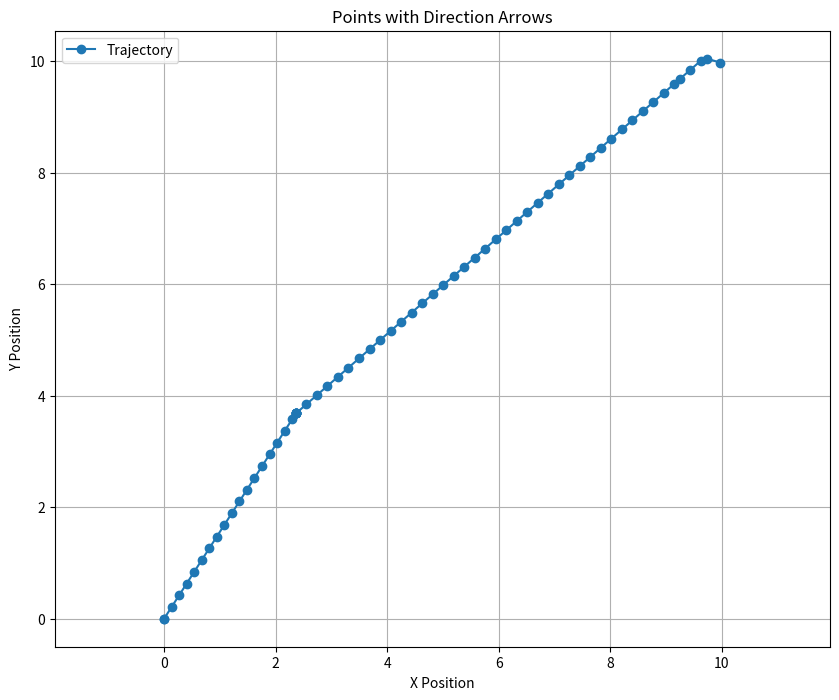

Generate this figure with matplotlib:
'''
[redacted]
Date: 2025-02-19 12:08:11
FilePath: /utils_ws/test/pythonTest/visKinPath.py
Description: 

[redacted]
'''
import numpy as np
import matplotlib.pyplot as plt

# 定义点的数据
#NOTE: points1  enough sample point and equal weight of heur_cost and extend_cost  
# points = [
#     (0.0, 0.0, 0.0),
#     (0.970294, 0.196686, 0.499995),
#     (1.62848, 0.556251, 0.49999),
#     (2.38571, 1.19404, 0.999985),
#     (2.79094, 1.82513, 0.99998),
#     (3.19618, 2.45623, 0.999975),
#     (3.73651, 3.29768, 0.99997),
#     (4.27684, 4.13914, 0.999965),
#     (4.81717, 4.98059, 0.99996),
#     (5.35751, 5.82204, 0.999955),
#     (5.89785, 6.66348, 0.99995),
#     (6.30311, 7.29456, 0.999945),
#     (6.84346, 8.136, 0.99994),
#     (7.53327, 8.84616, 0.499935),
#     (8.19148, 9.20569, 0.49993),
#     (9.06909, 9.68505, 0.499925),
#     (10.0149, 9.97755, -8e-05)
# ]

# #NOTE: points2 ##############################################
# # points = [
# #     (0, 0, 0),
# #     (0.5, -1e-06, -5e-06),
# #     (1.5, -8e-06, -1e-05),
# #     (2.5, -2e-05, -1.5e-05),
# #     (3.5, -3.7e-05, -2e-05),
# #     (3.5, -3.7e-05, 0.999975),
# #     (4.04033, 0.841419, 0.99997),
# #     (4.58065, 1.68287, 0.999965),
# #     (5.12099, 2.52432, 0.99996),
# #     (5.66133, 3.36577, 0.999955),
# #     (6.20167, 4.20722, 0.99995),
# #     (6.74201, 5.04866, 0.999945),
# #     (7.28236, 5.8901, 0.99994),
# #     (7.82272, 6.73154, 0.999935),
# #     (8.36308, 7.57297, 0.99993),
# #     (8.90344, 8.41441, 0.999925),
# #     (9.44381, 9.25583, 0.99992),
# #     (9.98418, 10.0973, 0.999915),
# # ]

# #NOTE: points.  enough sample point and give high weight of heur_cost   
# # points = [
# #     (0, 0, 0),
# #     (0.752929, 0.515105, 1.5),
# #     (1.18859, 1.37106, 0.49999),
# #     (1.94582, 2.00885, 0.999985),
# #     (2.63559, 2.71904, 0.49998),
# #     (3.39282, 3.35682, 0.999975),
# #     (4.08259, 4.067, 0.49997),
# #     (4.83983, 4.70477, 0.999965),
# #     (5.52962, 5.41495, 0.49996),
# #     (6.28686, 6.05271, 0.999955),
# #     (6.97665, 6.76288, 0.49995),
# #     (7.7339, 7.40063, 0.999945),
# #     (8.4237, 8.1108, 0.49994),
# #     (9.18095, 8.74854, 0.999935),
# #     (9.72131, 9.58998, 0.99993),
# #     (9.99149, 10.0107, 0.999925)
# # ]

# # NOTE: points. se2Dist and weight 1:2 12s-plantime
# # points = [
# #     (0, 0, 0),
# #     (1, -2e-06, -5e-06),
# #     (2, -9e-06, -1e-05),
# #     (3, -2.1e-05, -1.5e-05),
# #     (3.25, -2.525e-05, -2e-05),
# #     (4.2203, 0.196642, 0.499975),
# #     (5.09789, 0.676044, 0.49997),
# #     (5.97549, 1.15544, 0.499965),
# #     (6.85309, 1.63483, 0.49996),
# #     (7.73069, 2.11422, 0.499955),
# #     (8.6083, 2.59361, 0.49995),
# #     (9.0471, 2.8333, 0.499945),
# #     (9.80436, 3.47105, 0.99994),
# #     (10.3447, 4.31249, 0.999935),
# #     (10.8851, 5.15392, 0.99993),
# #     (11.0202, 5.36428, 0.999925),
# #     (11.379, 6.287, 1.49992),
# #     (11.4498, 7.28448, 1.49992),
# #     (11.3223, 8.26627, 1.99991),
# #     (11.0103, 8.94827, 1.99991),
# #     (10.4277, 9.74877, 2.4999),
# #     (10.0272, 10.048, 2.4999)
# # ]

# # NOTE: 
# #  double getHeuristicCost(const utils::SE2Type& ext, const utils::SE2Type& goal) override{
# #      return ((ext - goal).topRows(2).norm() * 5 + abs(ext(2) - goal(2)));
# #    }
# #
# #
# # points = [
# #     (0, 0, 0),
# #     (1, -2e-06, -5e-06),
# #     (2, -9e-06, -1e-05),
# #     (3, -2.1e-05, -1.5e-05),
# #     (4, -3.8e-05, -2e-05),
# #     (5, -6e-05, -2.5e-05),
# #     (6, -8.7e-05, -3e-05),
# #     (7, -0.000119, -3.5e-05),
# #     (7.9703, 0.196533, 0.49996),
# #     (8.8479, 0.675922, 0.499955),
# #     (9.72551, 1.15531, 0.49995),
# #     (10.6031, 1.63469, 0.499945),
# #     (11.4807, 2.11406, 0.49994),
# #     (12.238, 2.75181, 0.999935),
# #     (12.7783, 3.59324, 0.99993),
# #     (13.3187, 4.43468, 0.999925),
# #     (13.8591, 5.2761, 0.99992),
# #     (14.2179, 6.19882, 1.49992),
# #     (14.2887, 7.19631, 1.49991),
# #     (14.3595, 8.1938, 1.49991),
# #     (14.2321, 9.17559, 1.9999),
# #     (13.816, 10.0849, 1.9999),
# #     (13.2335, 10.8854, 2.49989),
# #     (12.4324, 11.484, 2.49989),
# #     (11.5374, 11.9072, 2.99988),
# #     (10.549, 11.8495, 3.49988),
# #     (9.70934, 11.3251, 3.99987),
# #     (9.21903, 10.7576, 3.99987),
# #     (9.21903, 10.7576, 1.99986),
# #     (9.21903, 10.7576, -0.000145),
# #     (9.97188, 10.2423, -1.50015),
# #     (9.98953, 9.99296, -1.50015)
# # ]


# #
# """
#     double getExtendCost(const utils::SE2Type& cur, const utils::SE2Type& ext) override{
#       auto diff = cur(2) - ext(2);
#       utils::normAngle(diff);
#       return ((cur - ext).topRows(2).norm() + abs(diff));  
#     }
#     double getHeuristicCost(const utils::SE2Type& ext, const utils::SE2Type& goal) override{
#       auto diff = ext(2) - goal(2);
#       utils::normAngle(diff);
#       return (ext - goal).topRows(2).norm() * 2 + abs(diff);
#     }


#     vtemp:
# 0 0.5 1 1.5 2 
# wtemp:
# -4.00001 -3.00001 -2.00001 -1.00001 -1e-05 0.99999 1.99999 2.99999 3.99999 
# AT_GOAL
# [INFO] [1739972583.148914722] [utils_node]: AStar Time cost: 36.655182 ms
# """
# # points = [
# #     (0, 0, 0),
# #     (1, -2e-06, -5e-06),
# #     (2, -9e-06, -1e-05),
# #     (3, -2.1e-05, -1.5e-05),
# #     (3.25, -2.525e-05, -2e-05),
# #     (4.2203, 0.196642, 0.499975),
# #     (5.09789, 0.676044, 0.49997),
# #     (5.97549, 1.15544, 0.499965),
# #     (6.85309, 1.63483, 0.49996),
# #     (7.73069, 2.11422, 0.499955),
# #     (8.6083, 2.59361, 0.49995),
# #     (9.0471, 2.8333, 0.499945),
# #     (9.80436, 3.47105, 0.99994),
# #     (10.3447, 4.31249, 0.999935),
# #     (10.8851, 5.15392, 0.99993),
# #     (11.2903, 5.78499, 0.999925),
# #     (11.6492, 6.70771, 1.49992),
# #     (11.7023, 7.45583, 1.49992),
# #     (11.5748, 8.43762, 1.99991),
# #     (11.4708, 8.66495, 1.99991),
# #     (10.8882, 9.46544, 2.4999),
# #     (10.4877, 9.76472, 2.4999),
# #     (10.0402, 9.97632, 2.99989),
# # ]



# """
#     double getExtendCost(const utils::SE2Type& cur, const utils::SE2Type& ext) override{
#       auto diff = cur(2) - ext(2);
#       utils::normAngle(diff);
#       return ((cur - ext).topRows(2).norm() + abs(diff) * 0.5);  
#     }
#     double getHeuristicCost(const utils::SE2Type& ext, const utils::SE2Type& goal) override{
#       auto diff = ext(2) - goal(2);
#       utils::normAngle(diff);
#       return (ext - goal).topRows(2).norm() * 2 + abs(diff) * 0.0;
#     }

#     AStar Time cost: 1.064664 ms
# """
# # points = [
# #         (0, 0, 0),
# #         (0.970294, 0.196686, 0.499995),
# #         (1.84788, 0.676106, 0.49999),
# #         (2.72547, 1.15552, 0.499985),
# #         (3.60306, 1.63493, 0.49998),
# #         (4.48065, 2.11434, 0.499975),
# #         (5.35825, 2.59374, 0.49997),
# #         (6.23585, 3.07314, 0.499965),
# #         (7.11345, 3.55253, 0.49996),
# #         (7.99105, 4.03192, 0.499955),
# #         (8.74829, 4.66968, 0.99995),
# #         (9.28864, 5.51112, 0.999945),
# #         (9.82899, 6.35256, 0.99994),
# #         (10.3693, 7.194, 0.999935),
# #         (10.7282, 8.11672, 1.49993),
# #         (10.6007, 9.0985, 1.99993),
# #         (10.1846, 10.0078, 1.99992),
# #         (10.1846, 10.0078, 2.49992),
# #         (10.1846, 10.0078, 2.99991),
# #         (9.93709, 10.0431, 2.99991),
# # ]


# """


# """
# points = [
#         (0, 0, 0),
#         (0, 0, 0.499995),
#         (0.658189, 0.359565, 0.49999),
#         (1.53578, 0.83898, 0.499985),
#         (2.41337, 1.31839, 0.49998),
#         (3.29096, 1.7978, 0.499975),
#         (4.16856, 2.2772, 0.49997),
#         (5.04615, 2.7566, 0.499965),
#         (5.61408, 3.23492, 0.99996),
#         (6.15442, 4.07637, 0.999955),
#         (6.69476, 4.91781, 0.99995),
#         (7.23511, 5.75926, 0.999945),
#         (7.77546, 6.6007, 0.99994),
#         (8.31581, 7.44213, 0.999935),
#         (8.85617, 8.28357, 0.99993),
#         (9.39654, 9.125, 0.999925),
#         (9.9369, 9.96643, 0.99992),
# ]

# """
#     double getExtendCost(const utils::SE2Type& cur, const utils::SE2Type& ext) override{
#       auto diff = cur(2) - ext(2);
#       utils::normAngle(diff);
#       return (cur - ext).topRows(2).norm() + abs(diff) * 0.0;  
#     }
#     double getHeuristicCost(const utils::SE2Type& ext, const utils::SE2Type& goal) override{
#       auto diff = ext(2) - goal(2);
#       utils::normAngle(diff);
#       return (ext - goal).topRows(2).norm() * 2 + abs(diff) * 0.0;
#     }


#      [utils_node]: AStar Time cost: 51.379013 ms
# """

# points = [
#         (0, 0, 0),
#         (0.752929, 0.515105, 1.5),
#         (1.32001, 1.2297, -1e-05),
#         (2.07294, 1.7448, 1.49999),
#         (2.64003, 2.4594, -2e-05),
#         (3.39297, 2.97449, 1.49998),
#         (3.96007, 3.68908, -3e-05),
#         (4.71301, 4.20416, 1.49997),
#         (5.28011, 4.91874, -4e-05),
#         (6.03306, 5.43381, 1.49996),
#         (6.60017, 6.14839, -5e-05),
#         (7.35313, 6.66346, 1.49995),
#         (7.92024, 7.37803, -6e-05),
#         (8.51046, 7.98567, 1.99994),
#         (8.81747, 8.77519, -7e-05),
#         (9.4077, 9.38282, 1.99993),
#         (9.63797, 9.97496, -8e-05),
#         (9.85913, 10.0684, 0.999915),
#         (9.85913, 10.0684, -1.00009),
#         (9.85913, 10.0684, -3.00009),
#         (9.85913, 10.0684, 1.28309),
#         (9.85913, 10.0684, -0.71692),
#         (9.85913, 10.0684, -2.71692),
#         (9.85913, 10.0684, 1.56626),
#         (9.85913, 10.0684, -0.433749),
#         (9.85913, 10.0684, -2.43375),
#         (9.85913, 10.0684, 1.84943),
#         (9.85913, 10.0684, -0.150579),
#         (9.85913, 10.0684, -2.15058),
#         (9.85913, 10.0684, 2.1326),
#         (9.85913, 10.0684, 0.132591),
#         (9.85913, 10.0684, -1.86741),
#         (9.85913, 10.0684, 2.41577),
#         (9.85913, 10.0684, 0.415762),
#         (9.85913, 10.0684, -1.58424),
#         (9.85913, 10.0684, 2.69894),
#         (9.85913, 10.0684, 0.698932),
#         (9.85913, 10.0684, -1.30107),
#         (9.85913, 10.0684, 2.98211),
#         (9.85913, 10.0684, 0.982102),
#         (9.85913, 10.0684, -1.0179),
#         (9.85913, 10.0684, -3.01791),
#         (9.85913, 10.0684, 1.26527),
#         (9.85913, 10.0684, -0.734733),
#         (9.85913, 10.0684, -2.73474),
#         (9.85913, 10.0684, 1.54844),
#         (9.85913, 10.0684, -0.451562),
#         (9.85913, 10.0684, -2.45157),
#         (9.85913, 10.0684, 1.83161),
#         (9.85913, 10.0684, -0.168392),
#         (9.85913, 10.0684, -2.1684),
#         (9.85913, 10.0684, 2.11478),
#         (9.85913, 10.0684, 0.114778),
#         (9.85913, 10.0684, -1.88523),
#         (9.85913, 10.0684, 2.39795),
#         (9.85913, 10.0684, 0.397949),
#         (9.85913, 10.0684, -1.60206),
#         (9.85913, 10.0684, 2.68112),
#         (9.85913, 10.0684, 0.681119),
#         (9.85913, 10.0684, -1.31889),
#         (9.85913, 10.0684, 2.96429),
#         (9.85913, 10.0684, 0.964289),
#         (9.85913, 10.0684, -1.03572),
#         (9.85913, 10.0684, -3.03572),
#         (9.85913, 10.0684, 1.24746),
#         (9.85913, 10.0684, -0.752545),
#         (9.85913, 10.0684, -1.25255),
#         (10.0496, 9.97584, 0.747445),
# ]



# """
    
#     double getExtendCost(const utils::SE2Type& cur, const utils::SE2Type& ext) override{
#       auto diff = cur(2) - ext(2);
#       utils::normAngle(diff);
#       return (cur - ext).topRows(2).norm() + abs(diff) * 0.5;  
#     }
#     double getHeuristicCost(const utils::SE2Type& ext, const utils::SE2Type& goal) override{
#       auto diff = ext(2) - goal(2);
#       utils::normAngle(diff);
#       return (ext - goal).topRows(2).norm() * 2 + abs(diff) * 0.5;
#     }

# """
# points = [
#         (0, 0, 0),
#         (1, -2e-06, -5e-06),
#         (2, -9e-06, -1e-05),
#         (3, -2.1e-05, -1.5e-05),
#         (3.25, -2.525e-05, -2e-05),
#         (4.2203, 0.196642, 0.499975),
#         (5.09789, 0.676044, 0.49997),
#         (5.97549, 1.15544, 0.499965),
#         (6.85309, 1.63483, 0.49996),
#         (7.73069, 2.11422, 0.499955),
#         (8.6083, 2.59361, 0.49995),
#         (9.0471, 2.8333, 0.499945),
#         (9.80436, 3.47105, 0.99994),
#         (10.3447, 4.31249, 0.999935),
#         (10.8851, 5.15392, 0.99993),
#         (11.2903, 5.78499, 0.999925),
#         (11.6492, 6.70771, 1.49992),
#         (11.72, 7.7052, 1.49992),
#         (11.7377, 7.95457, 1.49991),
#         (11.6102, 8.93636, 1.99991),
#         (11.0277, 9.73685, 2.4999),
#         (10.6271, 10.0361, 2.4999),
#         (9.99973, 9.93598, -1.7833),
# ]



# """

#     //#PART:2
#     // distance
#     double getExtendCost(const utils::SE2Type& cur, const utils::SE2Type& ext) override{
#       return (cur - ext).norm();  
#     }
#     double getHeuristicCost(const utils::SE2Type& ext, const utils::SE2Type& goal) override{
#       return (ext - goal).norm() * 2;
#     }

#  AStar Time cost: 430.734177 ms
# """
# points = [
#         (0, 0, 0),
#         (0.970294, 0.196686, 0.499995),
#         (1.84788, 0.676106, 0.49999),
#         (2.72547, 1.15552, 0.499985),
#         (3.60306, 1.63493, 0.49998),
#         (4.48065, 2.11434, 0.499975),
#         (5.35825, 2.59374, 0.49997),
#         (6.23585, 3.07314, 0.499965),
#         (7.11345, 3.55253, 0.49996),
#         (7.99105, 4.03192, 0.499955),
#         (8.74829, 4.66968, 0.99995),
#         (9.28864, 5.51112, 0.999945),
#         (9.82899, 6.35256, 0.99994),
#         (10.1878, 7.27528, 1.49994),
#         (10.2232, 7.77403, 1.49993),
#         (10.0957, 8.75581, 1.99993),
#         (9.92706, 9.47893, 1.49992),
#         (10.0595, 9.95589, 0.999915),
# ]


# """
#     //#PART:2
#     // distance
#     // double getExtendCost(const utils::SE2Type& cur, const utils::SE2Type& ext) override{
#     //   return (cur - ext).norm();  
#     // }
#     // double getHeuristicCost(const utils::SE2Type& ext, const utils::SE2Type& goal) override{
#     //   return (ext - goal).norm() * 1.1;
#     // }
# """

# points = [
#         (0, 0, 0),
#         (0.727721, 0.147515, 0.499995),
#         (1.60531, 0.626934, 0.49999),
#         (2.48289, 1.10635, 0.499985),
#         (3.36049, 1.58576, 0.49998),
#         (4.11772, 2.22354, 0.999975),
#         (4.65804, 3.06499, 0.99997),
#         (5.19837, 3.90645, 0.999965),
#         (5.7387, 4.7479, 0.99996),
#         (6.27904, 5.58935, 0.999955),
#         (6.81938, 6.43079, 0.99995),
#         (7.35973, 7.27223, 0.999945),
#         (7.90008, 8.11368, 0.99994),
#         (8.44043, 8.95511, 0.999935),
#         (9.13024, 9.66527, 0.49993),
#         (10.0761, 9.95777, -7.5e-05),
# ]



# """
#     double getExtendCost(const utils::SE2Type& cur, const utils::SE2Type& ext) override{
#       auto diff = cur(2) - ext(2);
#       utils::normAngle(diff);
#       return (cur - ext).topRows(2).norm() + abs(diff) * 2;  
#     }
#     double getHeuristicCost(const utils::SE2Type& ext, const utils::SE2Type& goal) override{
#       auto diff = ext(2) - goal(2);
#       utils::normAngle(diff);
#       return (ext - goal).topRows(2).norm() * 1.1 + abs(diff) * 0.0;
#     }
# """
# points = [
#         (0, 0, 0),
#         (0, 0, 0.499995),
#         (0.877586, 0.479419, 0.49999),
#         (1.75517, 0.958834, 0.499985),
#         (2.63276, 1.43825, 0.49998),
#         (3.51036, 1.91765, 0.499975),
#         (4.38795, 2.39705, 0.49997),
#         (4.82675, 2.63675, 0.499965),
#         (5.58399, 3.27452, 0.99996),
#         (6.12433, 4.11597, 0.999955),
#         (6.66467, 4.95741, 0.99995),
#         (7.20502, 5.79885, 0.999945),
#         (7.74537, 6.64029, 0.99994),
#         (8.28572, 7.48173, 0.999935),
#         (8.82608, 8.32317, 0.99993),
#         (9.36644, 9.1646, 0.999925),
#         (9.90681, 10.006, 0.99992),
# ]

# """
#     //PART: 1 //# se2 distance
#     double getExtendCost(const utils::SE2Type& cur, const utils::SE2Type& ext) override{
#       auto diff = cur(2) - ext(2);
#       utils::normAngle(diff);
#       return (cur - ext).topRows(2).norm() + abs(diff) * 0.5;  
#     }
#     double getHeuristicCost(const utils::SE2Type& ext, const utils::SE2Type& goal) override{
#       auto diff = ext(2) - goal(2);
#       utils::normAngle(diff);
#       return (ext - goal).topRows(2).norm() * 1.1 + abs(diff) * 0.0;
#     }

# [utils_node]: AStar Time cost: 0.419465 ms
# """

# points = [
#         (0, 0, 0),
#         (0, 0, 0.499995),
#         (0.877586, 0.479419, 0.49999),
#         (1.75517, 0.958834, 0.499985),
#         (2.63276, 1.43825, 0.49998),
#         (3.51036, 1.91765, 0.499975),
#         (3.72976, 2.0375, 0.49997),
#         (4.48699, 2.67527, 0.999965),
#         (5.02733, 3.51672, 0.99996),
#         (5.56766, 4.35817, 0.999955),
#         (6.10801, 5.19962, 0.99995),
#         (6.64835, 6.04106, 0.999945),
#         (7.1887, 6.8825, 0.99994),
#         (7.72906, 7.72394, 0.999935),
#         (8.26942, 8.56537, 0.99993),
#         (8.40451, 8.77573, 0.999925),
#         (9.09432, 9.48588, 0.49992),
#         (9.97194, 9.96523, 0.499915),
# ]


# """

#     double getExtendCost(const utils::SE2Type& cur, const utils::SE2Type& ext) override{
#       auto diff = cur(2) - ext(2);
#       utils::normAngle(diff);
#       return (cur - ext).topRows(2).norm() + abs(diff) * 0.25;  
#     }
#     double getHeuristicCost(const utils::SE2Type& ext, const utils::SE2Type& goal) override{
#       auto diff = ext(2) - goal(2);
#       utils::normAngle(diff);
#       return (ext - goal).topRows(2).norm() * 1.1 + abs(diff) * 0.0;
#     }

# [utils_node]: AStar Time cost: 0.264426 ms
# """

# points = [
#         (0, 0, 0),
#         (0, 0, 0.499995),
#         (0.877586, 0.479419, 0.49999),
#         (1.75517, 0.958834, 0.499985),
#         (2.63276, 1.43825, 0.49998),
#         (3.51036, 1.91765, 0.499975),
#         (3.72976, 2.0375, 0.49997),
#         (4.48699, 2.67527, 0.999965),
#         (5.02733, 3.51672, 0.99996),
#         (5.56766, 4.35817, 0.999955),
#         (6.10801, 5.19962, 0.99995),
#         (6.64835, 6.04106, 0.999945),
#         (7.1887, 6.8825, 0.99994),
#         (7.72906, 7.72394, 0.999935),
#         (8.26942, 8.56537, 0.99993),
#         (8.40451, 8.77573, 0.999925),
#         (9.09432, 9.48588, 0.49992),
#         (9.97194, 9.96523, 0.499915),
# ]


# """
#     //PART: 1 //# se2 distance
#     double getExtendCost(const utils::SE2Type& cur, const utils::SE2Type& ext) override{
#       auto diff = cur(2) - ext(2);
#       utils::normAngle(diff);
#       return (cur - ext).topRows(2).norm() + abs(diff) * 0.0;  
#     }
#     double getHeuristicCost(const utils::SE2Type& ext, const utils::SE2Type& goal) override{
#       auto diff = ext(2) - goal(2);
#       utils::normAngle(diff);
#       return (ext - goal).topRows(2).norm() * 1.1 + abs(diff) * 0.0;
#     }

#      AStar Time cost: 114.077619 ms
# """
# points = [
#         (0, 0, 0),
#         (0.590187, 0.607677, 2),
#         (0.743667, 1.00244, -1e-05),
#         (1.33386, 1.61011, 1.99999),
#         (1.33386, 1.61011, -2e-05),
#         (1.92406, 2.21778, 1.99998),
#         (1.92406, 2.21778, -3e-05),
#         (2.51426, 2.82544, 1.99996),
#         (2.51426, 2.82544, -4e-05),
#         (3.10448, 3.43309, 1.99995),
#         (3.10448, 3.43309, -5e-05),
#         (3.69469, 4.04074, 1.99994),
#         (3.69469, 4.04074, -6e-05),
#         (4.28492, 4.64838, 1.99993),
#         (4.28492, 4.64838, -7e-05),
#         (4.87515, 5.25602, 1.99992),
#         (4.87515, 5.25602, -8e-05),
#         (5.46538, 5.86365, 1.99991),
#         (5.46538, 5.86365, -9e-05),
#         (6.05562, 6.47127, 1.9999),
#         (6.05562, 6.47127, -0.0001),
#         (6.64587, 7.07889, 1.99989),
#         (6.64587, 7.07889, -0.00011),
#         (7.39886, 7.59391, 1.49988),
#         (8.04682, 8.13955, -0.50012),
#         (8.04682, 8.13955, -0.000125),
#         (8.63709, 8.74716, 1.99987),
#         (8.63709, 8.74716, -0.000135),
#         (9.22736, 9.35475, 1.99986),
#         (9.22736, 9.35475, -0.000145),
#         (9.79211, 9.741, 1.49985),
#         (9.79211, 9.741, 0.499845),
#         (9.94139, 9.92906, 1.49984),
# ]



# """
#     double getExtendCost(const utils::SE2Type& cur, const utils::SE2Type& ext) override{
#       auto diff = cur(2) - ext(2);
#       utils::normAngle(diff);
#       return (cur - ext).topRows(2).norm() + abs(diff) * 0.1;  
#     }
#     double getHeuristicCost(const utils::SE2Type& ext, const utils::SE2Type& goal) override{
#       auto diff = ext(2) - goal(2);
#       utils::normAngle(diff);
#       return (ext - goal).topRows(2).norm() * 1.1 + abs(diff) * 0.0;
#     }


#     [utils_node]: AStar Time cost: 0.216985 ms

# """
# points = [
#         (0, 0, 0),
#         (0, 0, 0.499995),
#         (0.877586, 0.479419, 0.49999),
#         (1.75517, 0.958834, 0.499985),
#         (2.5124, 1.59662, 0.99998),
#         (3.05272, 2.43807, 0.999975),
#         (3.59305, 3.27953, 0.99997),
#         (4.13338, 4.12098, 0.999965),
#         (4.67371, 4.96244, 0.99996),
#         (5.21405, 5.80388, 0.999955),
#         (5.75439, 6.64533, 0.99995),
#         (6.44418, 7.3555, 0.499945),
#         (7.32179, 7.83487, 0.49994),
#         (8.19941, 8.31424, 0.499935),
#         (8.95667, 8.95199, 0.99993),
#         (9.22685, 9.3727, 0.999925),
#         (9.74421, 9.90531, 0.49992),
#         (9.96361, 10.0252, 0.499915),
# ]


# """
# """
# points = [
#         (0, 0, 0),
#         (0, 0, 0.499995),
#         (0.877586, 0.479419, 0.49999),
#         (1.75517, 0.958834, 0.499985),
#         (2.5124, 1.59662, 0.99998),
#         (3.05272, 2.43807, 0.999975),
#         (3.59305, 3.27953, 0.99997),
#         (4.13338, 4.12098, 0.999965),
#         (4.67371, 4.96244, 0.99996),
#         (5.21405, 5.80388, 0.999955),
#         (5.75439, 6.64533, 0.99995),
#         (6.44418, 7.3555, 0.499945),
#         (7.32179, 7.83487, 0.49994),
#         (8.19941, 8.31424, 0.499935),
#         (8.95667, 8.95199, 0.99993),
#         (9.22685, 9.3727, 0.999925),
#         (9.74421, 9.90531, 0.49992),
#         (9.96361, 10.0252, 0.499915),
# ]



# """
# """

points = [
        (0, 0, 0),
        (0, 0, 0.499995),
        (0.877586, 0.479419, 0.49999),
        (1.75517, 0.958834, 0.499985),
        (2.5124, 1.59662, 0.99998),
        (3.05272, 2.43807, 0.999975),
        (3.59305, 3.27953, 0.99997),
        (4.13338, 4.12098, 0.999965),
        (4.67371, 4.96244, 0.99996),
        (5.21405, 5.80388, 0.999955),
        (5.75439, 6.64533, 0.99995),
        (6.44418, 7.3555, 0.499945),
        (7.32179, 7.83487, 0.49994),
        (8.19941, 8.31424, 0.499935),
        (8.95667, 8.95199, 0.99993),
        (9.22685, 9.3727, 0.999925),
        (9.74421, 9.90531, 0.49992),
        (9.96361, 10.0252, 0.499915),
]

points = [
        (0, 0, 0),
        (0.884635, 0.374016, 0.999995),
        (1.42494, 1.21548, 0.99999),
        (1.96526, 2.05695, 0.999985),
        (2.50557, 2.89841, 0.99998),
        (3.04589, 3.73987, 0.999975),
        (3.58622, 4.58132, 0.99997),
        (4.12655, 5.42278, 0.999965),
        (4.66688, 6.26423, 0.99996),
        (5.20722, 7.10568, 0.999955),
        (5.47739, 7.5264, 0.99995),
        (6.01774, 8.36784, 0.999945),
        (6.81046, 8.91011, -6e-05),
        (7.81046, 8.91005, -6.5e-05),
        (8.25279, 9.09703, 0.99993),
        (9.04552, 9.63928, -7.5e-05),
        (9.93019, 10.0132, 0.99992),
]


points = [
        (0, 0, 0),
        (0.442318, 0.187008, 0.999995),
        (0.7872, 0.542107, 0.49999),
        (1.16581, 0.860999, 0.999985),
        (1.5107, 1.21609, 0.49998),
        (1.88931, 1.53498, 0.999975),
        (2.2342, 1.89008, 0.49997),
        (2.61282, 2.20896, 0.999965),
        (2.95771, 2.56405, 0.49996),
        (3.33633, 2.88293, 0.999955),
        (3.68123, 3.23801, 0.49995),
        (4.05985, 3.55689, 0.999945),
        (4.40475, 3.91197, 0.49994),
        (4.78338, 4.23085, 0.999935),
        (5.12828, 4.58593, 0.49993),
        (5.50691, 4.9048, 0.999925),
        (5.85182, 5.25987, 0.49992),
        (6.23046, 5.57874, 0.999915),
        (6.50064, 5.99945, 0.99991),
        (6.84556, 6.35452, 0.499905),
        (7.14411, 6.73066, 1.4999),
        (7.36198, 7.15862, 0.499895),
        (7.74062, 7.47748, 0.99989),
        (8.08554, 7.83254, 0.499885),
        (8.46418, 8.15139, 0.99988),
        (8.73439, 8.57209, 0.999875),
        (9.07931, 8.92715, 0.49987),
        (9.37787, 9.30329, 1.49986),
        (9.59576, 9.73124, 0.49986),
        (9.81517, 9.85106, 0.499855),
        (10.0045, 10.0105, 0.99985),
]


"""
        auto esp_ = 1e-5;
        auto vmax = 1.0;
        auto wmax = 2.0;
        auto deltaV = vmax/2.0;
        auto deltaW = wmax/2.0;
        auto dt = 0.5;
        auto collSampleTime = 0.1;
        

              astar_->getExtendCostFun_ = [this](const utils::SE2Type& cur, const utils::SE2Type& ext){
        static int count = 0;
        if(count++ == 0){
          std::cout << "FUN CALL: getExtendCostFun_()" << std::endl;
        }
        auto diff = cur(2) - ext(2);
        utils::normAngle(diff);
        return (cur - ext).topRows(2).norm() + abs(diff) * 0.05;  
      };
      astar_->getHeuristicCostFun_ = [this](const utils::SE2Type& ext, const utils::SE2Type& goal){
        static int count1 = 0;
        if(count1++ == 0){
          std::cout << "FUN CALL: getHeuristicCostFun_()" << std::endl;
        }
        auto diff = ext(2) - goal(2);
        utils::normAngle(diff);
        return (ext - goal).topRows(2).norm() * 1.05 + abs(diff) * 0.0;
      };

"""
points = [
        (0, 0, 0),
        (0, 0, 0.499995),
        (0.438793, 0.23971, 0.49999),
        (0.877587, 0.479417, 0.499985),
        (1.2562, 0.798308, 0.99998),
        (1.52636, 1.21904, 0.999975),
        (1.79652, 1.63977, 0.99997),
        (2.06669, 2.06049, 0.999965),
        (2.33685, 2.48122, 0.99996),
        (2.60702, 2.90194, 0.999955),
        (2.87719, 3.32266, 0.99995),
        (3.14737, 3.74339, 0.999945),
        (3.41754, 4.16411, 0.99994),
        (3.68772, 4.58483, 0.999935),
        (3.82281, 4.79518, 0.99993),
        (4.16771, 5.15026, 0.499925),
        (4.60652, 5.38994, 0.49992),
        (5.04534, 5.62962, 0.499915),
        (5.48415, 5.86929, 0.49991),
        (5.92296, 6.10896, 0.499905),
        (6.36178, 6.34863, 0.4999),
        (6.58118, 6.46847, 0.499895),
        (6.95983, 6.78732, 0.99989),
        (7.23002, 7.20803, 0.999885),
        (7.50022, 7.62873, 0.99988),
        (7.77043, 8.04944, 0.999875),
        (8.11535, 8.40449, 0.49987),
        (8.55417, 8.64415, 0.499865),
        (8.77359, 8.76397, 0.49986),
        (9.15224, 9.08282, 0.999855),
        (9.42245, 9.50351, 0.99985),
        (9.76739, 9.85856, 0.499845),
        (9.9868, 9.97838, 0.49984),
]



points = [
        (0, 0, 0),
        (0, 0, 0.499995),
        (0.219396, 0.119855, 0.49999),
        (0.438794, 0.239709, 0.499985),
        (0.658191, 0.359561, 0.49998),
        (0.87759, 0.479413, 0.499975),
        (1.0669, 0.638856, 0.99997),
        (1.20198, 0.84922, 0.999965),
        (1.33706, 1.05958, 0.99996),
        (1.47215, 1.26994, 0.999955),
        (1.60723, 1.48031, 0.99995),
        (1.74232, 1.69067, 0.999945),
        (1.87741, 1.90103, 0.99994),
        (2.0125, 2.11139, 0.999935),
        (2.14759, 2.32174, 0.99993),
        (2.28268, 2.5321, 0.999925),
        (2.41777, 2.74246, 0.99992),
        (2.55286, 2.95282, 0.999915),
        (2.68795, 3.16317, 0.99991),
        (2.82305, 3.37353, 0.999905),
        (2.95815, 3.58388, 0.9999),
        (3.09324, 3.79424, 0.999895),
        (3.22834, 4.00459, 0.99989),
        (3.36344, 4.21494, 0.999885),
        (3.49854, 4.42529, 0.99988),
        (3.63364, 4.63565, 0.999875),
        (3.76874, 4.846, 0.99987),
        (3.94121, 5.02352, 0.499865),
        (4.16062, 5.14335, 0.49986),
        (4.38003, 5.26318, 0.499855),
        (4.59944, 5.383, 0.49985),
        (4.81886, 5.50282, 0.499845),
        (5.03827, 5.62264, 0.49984),
        (5.25769, 5.74247, 0.499835),
        (5.4771, 5.86229, 0.49983),
        (5.69652, 5.9821, 0.499825),
        (5.91594, 6.10192, 0.49982),
        (6.13535, 6.22174, 0.499815),
        (6.35477, 6.34155, 0.49981),
        (6.57419, 6.46137, 0.499805),
        (6.76353, 6.62078, 0.9998),
        (6.89864, 6.83112, 0.999795),
        (7.03376, 7.04146, 0.99979),
        (7.16888, 7.2518, 0.999785),
        (7.30401, 7.46214, 0.99978),
        (7.43913, 7.67247, 0.999775),
        (7.57425, 7.88281, 0.99977),
        (7.70938, 8.09315, 0.999765),
        (7.88186, 8.27066, 0.49976),
        (8.10128, 8.39046, 0.499755),
        (8.32071, 8.51026, 0.49975),
        (8.54013, 8.63006, 0.499745),
        (8.75956, 8.74986, 0.49974),
        (8.97899, 8.86966, 0.499735),
        (9.16833, 9.02906, 0.99973),
        (9.30347, 9.23939, 0.999725),
        (9.4386, 9.44972, 0.99972),
        (9.57373, 9.66005, 0.999715),
        (9.74622, 9.83755, 0.49971),
        (9.96566, 9.95735, 0.499705),
]

points = [
        (0, 0, 0),
        (0, 0, 0.499995),
        (0.219396, 0.119855, 0.49999),
        (0.438794, 0.239709, 0.499985),
        (0.658191, 0.359561, 0.49998),
        (0.87759, 0.479413, 0.499975),
        (1.0669, 0.638856, 0.99997),
        (1.20198, 0.84922, 0.999965),
        (1.33706, 1.05958, 0.99996),
        (1.47215, 1.26994, 0.999955),
        (1.60723, 1.48031, 0.99995),
        (1.74232, 1.69067, 0.999945),
        (1.87741, 1.90103, 0.99994),
        (2.0125, 2.11139, 0.999935),
        (2.14759, 2.32174, 0.99993),
        (2.28268, 2.5321, 0.999925),
        (2.41777, 2.74246, 0.99992),
        (2.55286, 2.95282, 0.999915),
        (2.68795, 3.16317, 0.99991),
        (2.82305, 3.37353, 0.999905),
        (2.95815, 3.58388, 0.9999),
        (3.09324, 3.79424, 0.999895),
        (3.22834, 4.00459, 0.99989),
        (3.36344, 4.21494, 0.999885),
        (3.49854, 4.42529, 0.99988),
        (3.63364, 4.63565, 0.999875),
        (3.76874, 4.846, 0.99987),
        (3.94121, 5.02352, 0.499865),
        (4.16062, 5.14335, 0.49986),
        (4.38003, 5.26318, 0.499855),
        (4.59944, 5.383, 0.49985),
        (4.81886, 5.50282, 0.499845),
        (5.03827, 5.62264, 0.49984),
        (5.25769, 5.74247, 0.499835),
        (5.4771, 5.86229, 0.49983),
        (5.69652, 5.9821, 0.499825),
        (5.91594, 6.10192, 0.49982),
        (6.13535, 6.22174, 0.499815),
        (6.35477, 6.34155, 0.49981),
        (6.57419, 6.46137, 0.499805),
        (6.76353, 6.62078, 0.9998),
        (6.89864, 6.83112, 0.999795),
        (7.03376, 7.04146, 0.99979),
        (7.16888, 7.2518, 0.999785),
        (7.30401, 7.46214, 0.99978),
        (7.43913, 7.67247, 0.999775),
        (7.57425, 7.88281, 0.99977),
        (7.70938, 8.09315, 0.999765),
        (7.88186, 8.27066, 0.49976),
        (8.10128, 8.39046, 0.499755),
        (8.32071, 8.51026, 0.49975),
        (8.54013, 8.63006, 0.499745),
        (8.75956, 8.74986, 0.49974),
        (8.97899, 8.86966, 0.499735),
        (9.16833, 9.02906, 0.99973),
        (9.30347, 9.23939, 0.999725),
        (9.4386, 9.44972, 0.99972),
        (9.57373, 9.66005, 0.999715),
        (9.74622, 9.83755, 0.49971),
        (9.96566, 9.95735, 0.499705),
]

"""
vtemp:
0 0.25 0.5 
wtemp:
-4.00001 -2.00001 -1e-05 1.99999 3.99999 
FUN CALL: getExtendCostFun_()
AT_GOAL
[INFO] [1740235319.171279019] [utils_node]: AStar Time cost: 5674.060757 ms
path.size():67
"""

points = [
        (0, 0, 0),
        (0, 0, 0.999995),
        (0.135077, 0.210367, 0.99999),
        (0.270155, 0.420733, 0.999985),
        (0.405234, 0.631098, 0.99998),
        (0.540315, 0.841463, 0.999975),
        (0.675396, 1.05183, 0.99997),
        (0.810478, 1.26219, 0.999965),
        (0.945561, 1.47255, 0.99996),
        (1.08065, 1.68292, 0.999955),
        (1.21573, 1.89328, 0.99995),
        (1.35082, 2.10364, 0.999945),
        (1.48591, 2.314, 0.99994),
        (1.62099, 2.52436, 0.999935),
        (1.75608, 2.73472, 0.99993),
        (1.89117, 2.94507, 0.999925),
        (2.02627, 3.15543, 0.99992),
        (2.16136, 3.36579, 0.999915),
        (2.29645, 3.57614, 0.99991),
        (2.364, 3.68132, 0.999905),
        (2.364, 3.68132, 1.9999),
        (2.364, 3.68132, 2.9999),
        (2.364, 3.68132, -2.2833),
        (2.364, 3.68132, -1.2833),
        (2.364, 3.68132, -0.283305),
        (2.364, 3.68132, 0.71669),
        (2.5525, 3.84554, 0.716685),
        (2.74099, 4.00977, 0.71668),
        (2.92949, 4.17399, 0.716675),
        (3.11799, 4.33821, 0.71667),
        (3.30649, 4.50243, 0.716665),
        (3.49499, 4.66664, 0.71666),
        (3.68349, 4.83086, 0.716655),
        (3.87199, 4.99508, 0.71665),
        (4.0605, 5.15929, 0.716645),
        (4.249, 5.32351, 0.71664),
        (4.43751, 5.48772, 0.716635),
        (4.62601, 5.65193, 0.71663),
        (4.81452, 5.81614, 0.716625),
        (5.00302, 5.98035, 0.71662),
        (5.19153, 6.14456, 0.716615),
        (5.38004, 6.30877, 0.71661),
        (5.56855, 6.47298, 0.716605),
        (5.75706, 6.63719, 0.7166),
        (5.94557, 6.80139, 0.716595),
        (6.13408, 6.9656, 0.71659),
        (6.3226, 7.1298, 0.716585),
        (6.51111, 7.294, 0.71658),
        (6.69963, 7.45821, 0.716575),
        (6.88814, 7.62241, 0.71657),
        (7.07666, 7.78661, 0.716565),
        (7.26517, 7.95081, 0.71656),
        (7.45369, 8.115, 0.716555),
        (7.64221, 8.2792, 0.71655),
        (7.83073, 8.4434, 0.716545),
        (8.01925, 8.60759, 0.71654),
        (8.20777, 8.77179, 0.716535),
        (8.39629, 8.93598, 0.71653),
        (8.58482, 9.10017, 0.716525),
        (8.77334, 9.26436, 0.71652),
        (8.96186, 9.42856, 0.716515),
        (9.15039, 9.59275, 0.71651),
        (9.24465, 9.67484, 0.716505),
        (9.43318, 9.83903, 0.7165),
        (9.62171, 10.0032, 0.716495),
        (9.7358, 10.0406, -0.28351),
        (9.97582, 9.97065, -0.283515),
]

# 提取 x, y 和 yaw
x = [p[0] for p in points]
y = [p[1] for p in points]
yaw = [p[2] for p in points]

# 可视化
plt.figure(figsize=(10, 8))
plt.plot(x, y, 'o-', label="Trajectory", markersize=6)  # 绘制轨迹

# 添加方向箭头
for i in range(len(points)):
    dx = np.cos(yaw[i]) * 0.5  # 箭头长度
    dy = np.sin(yaw[i]) * 0.5  # 箭头长度
    # plt.arrow(x[i], y[i], dx, dy, head_width=0.2, head_length=0.4, fc='r', ec='r')

plt.title("Points with Direction Arrows")
plt.xlabel("X Position")
plt.ylabel("Y Position")
plt.legend()
plt.grid(True)
plt.axis('equal')  # 保持比例
plt.show()